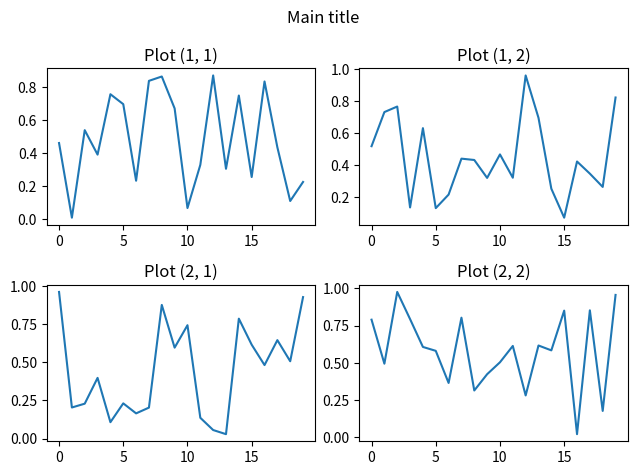

Python code for this plot:
import matplotlib.pyplot as plt
import numpy as np
ax1 = plt.subplot(2,3,1)
ax2 = plt.subplot(2,3,2)
ax3 = plt.subplot(2,3,3)
ax4 = plt.subplot(2,3,4)
ax5 = plt.subplot(2,3,5)
ax6 = plt.subplot(2,3,6)

print(ax1, ax2, ax3, ax4, ax5, ax6)

n_rows = 2
n_cols = 2
fig, axes = plt.subplots(n_rows, n_cols)
for row_num in range(n_cols):
    for col_num in range(n_cols):
        ax = axes[row_num][col_num]
        ax.plot(np.random.rand(20))
        ax.set_title(f'Plot ({row_num+1}, {col_num+1})')

fig.suptitle('Main title')
fig.tight_layout()
plt.show()
